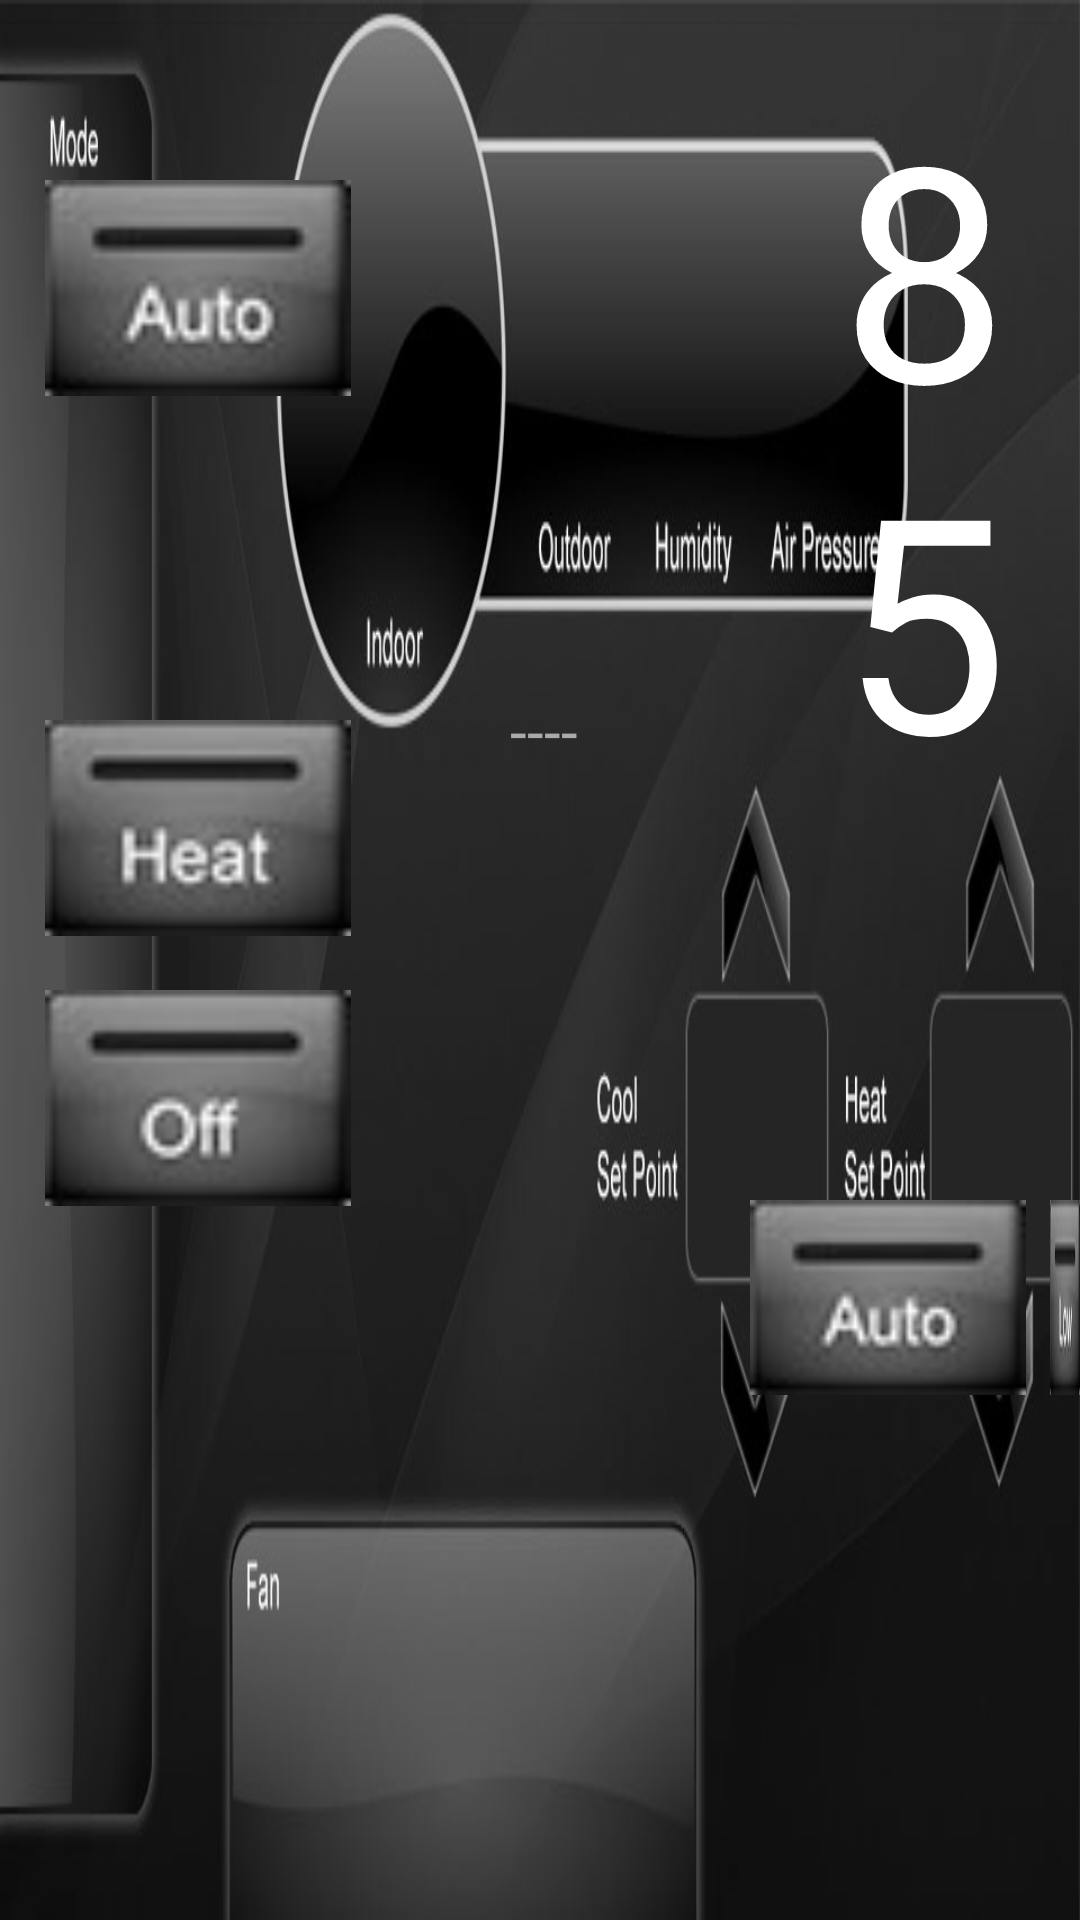

Layout XML and referenced resources for this Android screen:
<!-- AndroidManifest.xml: application theme AppTheme -->
<!-- res/layout/thermostat_main.xml -->
<RelativeLayout xmlns:android="http://schemas.android.com/apk/res/android"
    xmlns:tools="http://schemas.android.com/tools"
    android:id="@+id/RelativeLayout1"
    android:layout_width="match_parent"
    android:layout_height="match_parent"
    android:background="@drawable/background_home"
    android:baselineAligned="false"
    android:orientation="horizontal"
    tools:context=".Main" >


    <Button
            android:id="@+id/auto_mode"
            android:layout_width="102dp"
            android:layout_height="72dp"
            android:layout_marginTop="60dp"
            android:layout_marginLeft="15dp"
            android:layout_gravity="center"
            android:background="@drawable/auto_fanmode"
            />    

    <Button
            android:id="@+id/cool_mode"
            android:layout_width="102dp"
            android:layout_height="72dp"
            android:layout_marginTop="150dp"
            android:layout_marginLeft="15dp"
            android:layout_gravity="center"
            android:background="@drawable/cool_mode"
            />    
    <Button
            android:id="@+id/heat_mode"
            android:layout_width="102dp"
            android:layout_height="72dp"
            android:layout_marginTop="240dp"
            android:layout_marginLeft="15dp"
            android:layout_gravity="center"
            android:background="@drawable/heat_mode"
            />    
    <Button
            android:id="@+id/off_mode"
            android:layout_width="102dp"
            android:layout_height="72dp"
            android:layout_marginTop="330dp"
            android:layout_marginLeft="15dp"
            android:layout_gravity="center"
            android:background="@drawable/off_mode"
            />    

    
    
            <TextView
        android:id="@+id/textResultStatus"
        android:layout_width="wrap_content"
        android:layout_height="wrap_content"
        android:layout_marginTop="230dp"
        android:layout_marginLeft="170dp"
        android:textSize="20dp"
        android:textColor="#AAAAAA"
        android:text="----"
         />
            
            

                <TextView
        android:id="@+id/cur_temp"
        android:layout_width="wrap_content"
        android:layout_height="wrap_content"
        android:layout_marginTop="22dp"
        android:layout_marginLeft="280dp"
        android:textSize="100dp"
        android:textColor="#FFFFFF"
        android:text="85" />

                
                
                <TextView
        android:id="@+id/out_temp"
        android:layout_width="wrap_content"
        android:layout_height="wrap_content"
        android:layout_marginTop="35dp"
        android:layout_marginLeft="430dp"
        android:textSize="70dp"
        android:textColor="#AAAAAA"
        android:text="85" />
                
                <TextView
        android:id="@+id/cur_hum"
        android:layout_width="wrap_content"
        android:layout_height="wrap_content"
        android:layout_marginTop="35dp"
        android:layout_marginLeft="550dp"
        android:textSize="70dp"
        android:textColor="#AAAAAA"
        android:text="48" />                                


                <TextView
        android:id="@+id/cur_pres"
        android:layout_width="wrap_content"
        android:layout_height="wrap_content"
        android:layout_marginTop="35dp"
        android:layout_marginLeft="660dp"
        android:textSize="70dp"
        android:textColor="#AAAAAA"
        android:text="85" />

                
                
            <TextView
        android:id="@+id/cool_temp"
        android:layout_width="wrap_content"
        android:layout_height="wrap_content"
        android:layout_marginTop="245dp"
        android:layout_marginLeft="615dp"
        android:textSize="50dp"
        android:textColor="#5555FF"
        android:text="57" />
                
            <TextView
        android:id="@+id/heat_temp"
        android:layout_width="wrap_content"
        android:layout_height="wrap_content"
        android:layout_marginTop="245dp"
        android:layout_marginLeft="820dp"
        android:textSize="50dp"
        android:textColor="#FF5555"
        android:text="98" />            
        
            
    <Button
            android:id="@+id/inc_cool_temp"
            android:layout_width="80dp"
            android:layout_height="50dp"
            android:layout_marginTop="190dp"
            android:layout_marginLeft="605dp"
            android:layout_gravity="center"
            android:alpha="0"
            android:background="@drawable/mask_red"
            />
    <Button
            android:id="@+id/inc_heat_temp"
            android:layout_width="80dp"
            android:layout_height="50dp"
            android:layout_marginTop="190dp"
            android:layout_marginLeft="810dp"
            android:layout_gravity="center"
            android:alpha="0"
            android:background="@drawable/mask_red"
            />    
    <Button
            android:id="@+id/dec_cool_temp"
            android:layout_width="80dp"
            android:layout_height="50dp"
            android:layout_marginTop="320dp"
            android:layout_marginLeft="605dp"
            android:layout_gravity="center"
            android:alpha="0"
            android:background="@drawable/mask_red"
            />    
    <Button
            android:id="@+id/dec_heat_temp"
            android:layout_width="80dp"
            android:layout_height="50dp"
            android:layout_marginTop="320dp"
            android:layout_marginLeft="810dp"
            android:layout_gravity="center"
            android:alpha="0"
            android:background="@drawable/mask_red"
            />    

    <Button
            android:id="@+id/fan_auto"
            android:layout_width="92dp"
            android:layout_height="65dp"
            android:layout_marginTop="400dp"
            android:layout_marginLeft="250dp"
            android:layout_gravity="center"
            android:background="@drawable/auto_fanmode"
            />
    <Button
            android:id="@+id/fan_lo"
            android:layout_width="92dp"
            android:layout_height="65dp"
            android:layout_marginTop="400dp"
            android:layout_marginLeft="350dp"
            android:layout_gravity="center"
            android:background="@drawable/low_fanmode"
            />
    <Button
            android:id="@+id/fan_hi"
            android:layout_width="92dp"
            android:layout_height="65dp"
            android:layout_marginTop="400dp"
            android:layout_marginLeft="450dp"
            android:layout_gravity="center"
            android:background="@drawable/hi_fanmode"
            />                    
</RelativeLayout>
<!-- resources referenced by this layout -->
<resources>
  <!-- drawable auto_fanmode: jpg bitmap (drawable, 13180 bytes) -->
  <!-- drawable background_home: jpg bitmap (drawable, 60125 bytes) -->
  <!-- drawable heat_mode: jpg bitmap (drawable, 13285 bytes) -->
  <!-- drawable hi_fanmode: jpg bitmap (drawable, 12521 bytes) -->
  <!-- drawable low_fanmode: jpg bitmap (drawable, 13058 bytes) -->
  <!-- drawable mask_red: png bitmap (drawable, 2852 bytes) -->
  <!-- drawable off_mode: jpg bitmap (drawable, 12949 bytes) -->
  <style name="AppTheme" parent="android:Theme.Holo.Light">
          <item name="android:actionBarStyle">@style/ActionBarStyle</item>
      </style>
  <style name="ActionBarStyle" parent="@android:style/Widget.Holo.Light.ActionBar">
          <item name="android:background">@color/esp_actionbar_color</item>
          <item name="android:titleTextStyle">@style/ActionBarTitleStyle</item>
      </style>
  <style name="ActionBarTitleStyle">
          <item name="android:textColor">@android:color/white</item>
          <item name="android:textSize">20sp</item>
      </style>
</resources>
